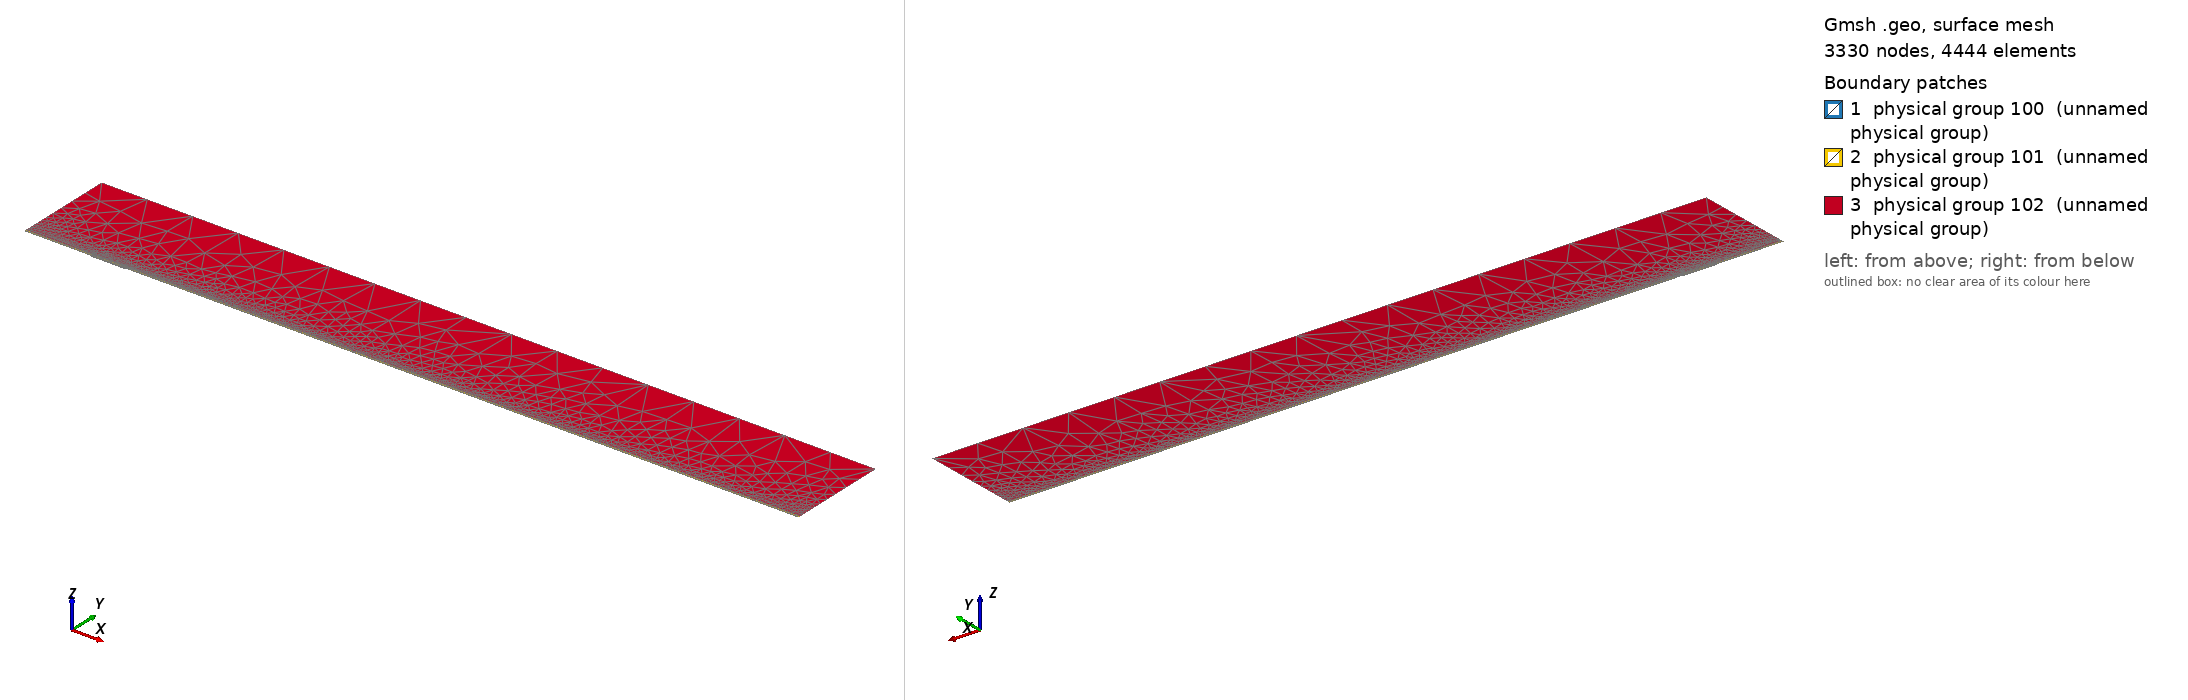

Gmsh geometry script, surface-meshed: 3330 nodes, 4444 surface elements. Boundary patches (legend numbers): 1 physical group 100 (unnamed physical group), 2 physical group 101 (unnamed physical group), 3 physical group 102 (unnamed physical group). Left view from above one corner, right view from below the opposite corner. Legend entries are the model's physical surfaces. The drawing asked Gmsh for element sizes between 1% and 20% of the model's largest extent; the script's own settings can give other sizes.

=== mesh.geo (drawn) ===
// Macro parameters
deltaStar = 1;
D = 1.5 * deltaStar; // depth of the gap 
W = 50 * deltaStar; // width of the gap
r = 16; // length of non-constant quads upstream and downstream of the gap
s = 8; // length of non-constant quads left and right inside the gap
BL = 0.25 * deltaStar; // height of the second layer of quad elements
BL_upper = 3.5 * deltaStar; // height of the third layer of quad elements
x0 = 100 * deltaStar; // x distance from inflow to gap
lengthOutflow = 1000 * deltaStar; // length after the gap
x3 = W + lengthOutflow; // last point of the domain
height = 150 * deltaStar; // height of the triangular region
triagHeightRegion_inflow = height - BL - BL_upper; // height of the triangular region

// Micro parameters
dx = 0.2; // dx of square elements near the leading and trailing edge of the gap (most resolution-demanding points in the domain)
dy = 1.25 * dx; 
size_triag_v_top = 64; // size of the elements in the upper triangular region

// All the value below are between 0 and 1. =1  means the elements are all equal in size. Avoid using values very close to 1, because we dividing by log(p) in the formula.
dy_in_v_right = 1.5; // heighest quad in the upper layer of quads, in the right part of the gap
dy_in_v_left = 1.75; // heighest quad in the upper layer of quads, in the left part of the gap

// fit (check the file scripts/fit_gmsh.py for more details)
p_in_v_left = 1.0335663036230878 - 1.0234149444433507/(W - 0.8098798097181781)^0.5991729377115732; // densitiy concentration of elements inside the gap, vertically, near the left wall.
p_in_v_right = 1.008073572191136 - 1.1471875292840257/(W - 1.2941255994826328)^0.7890392764815325; // densitiy concentration of elements inside the gap, vertically, near the right wall.
p_in_h_bottom = 0.9; // densitiy concentration of elements inside the gap, horizontally. 
p_in_h_top = 0.9; // densitiy concentration of elements inside the gap, horizontally. 

p_out_h = 0.5; // densitiy concentration of elements outside the gap, horizontally.
p_out_h_upper = 0.5; // densitiy concentration of elements outside the gap, horizontally on the upper layer of quads
p_out_v_inflow_dense = 0.8; // densitiy concentration of elements outside the gap, vertically, near the inflow and the gap
p_out_v_inflow_sparse = 0.99; // densitiy concentration of elements outside the gap, vertically, near the inflow and far from the gap
p_out_v_outflow_dense = 0.9; // densitiy concentration of elements outside the gap, vertically, near the outflow and the gap
p_out_v_outflow_sparse = 0.995; // densitiy concentration of elements outside the gap, vertically, near the outflow and far from the gap
p_triag_h_inflow = 0.8; // densitiy concentration of elements in the triangular region of the domain, horizontally.
p_triag_h_outflow = p_triag_h_inflow; // densitiy concentration of elements in the triangular region of the domain, horizontally.

enlarge_triag_inflow = 1.1; // heigher the value, larger the elements in the triangular region near the inflow
enlarge_triag_outflow = 1.1; // heigher the value, larger the elements in the triangular region near the outflow

// Automated parameters 
a_in_v_right = dx / (W / 2);
a_in_v_left = dx / (W / 2);
a_in_h_bottom = dy / (D / 2);
a_in_h_top = dx / (D / 2);
a_out_h = dx / BL;
a_out_v_inflow_dense = dx / r;
a_out_v_outflow_dense = dx / r;

// for the derivation of the formula, see file 20250123_gmshFormula.md in the docs folder
N_in_v_right = Ceil( Log (a_in_v_right / (1 - p_in_v_right + a_in_v_right * p_in_v_right)) / Log(p_in_v_right) );
N_in_v_left = Ceil( Log (a_in_v_left / (1 - p_in_v_left + a_in_v_left * p_in_v_left)) / Log(p_in_v_left) );
N_in_h_bottom = Ceil( Log (a_in_h_bottom / (1 - p_in_h_bottom + a_in_h_bottom * p_in_h_bottom)) / Log(p_in_h_bottom) );
N_in_h_top = Ceil( Log (a_in_h_top / (1 - p_in_h_top + a_in_h_top * p_in_h_top)) / Log(p_in_h_top) );
N_out_h = Ceil( Log (a_out_h / (1 - p_out_h + a_out_h * p_out_h)) / Log(p_out_h) ) + 1; // + 1 is to correct the fact that the distance is too small to properly approximate the dx length
N_out_v_inflow_dense = Ceil( Log (a_out_v_inflow_dense / (1 - p_out_v_inflow_dense + a_out_v_inflow_dense * p_out_v_inflow_dense)) / Log(p_out_v_inflow_dense) );
N_out_v_outflow_dense = Ceil( Log (a_out_v_outflow_dense / (1 - p_out_v_outflow_dense + a_out_v_outflow_dense * p_out_v_outflow_dense)) / Log(p_out_v_outflow_dense) );

p_for_a_out_v_inflow_sparse_computation = p_out_v_inflow_dense;
p_for_a_out_v_outflow_sparse_computation = (p_out_v_outflow_dense + p_out_v_outflow_dense) / 2;
a_out_v_inflow_sparse = r / (x0 - r) * (1 - p_for_a_out_v_inflow_sparse_computation) / (1 - p_for_a_out_v_inflow_sparse_computation^(N_out_v_inflow_dense + 1));
a_out_v_outflow_sparse = r / (lengthOutflow - r) * (1 - p_for_a_out_v_outflow_sparse_computation) / (1 - p_for_a_out_v_outflow_sparse_computation^(N_out_v_outflow_dense + 1));

N_out_v_inflow_sparse = Ceil( Log(a_out_v_inflow_sparse / (1 - p_out_v_inflow_sparse + a_out_v_inflow_sparse * p_out_v_inflow_sparse)) / Log(p_out_v_inflow_sparse) );
N_out_v_outflow_sparse = Ceil( Log(a_out_v_outflow_sparse / (1 - p_out_v_outflow_sparse + a_out_v_outflow_sparse * p_out_v_outflow_sparse)) / Log(p_out_v_outflow_sparse) );


// second layer of quads
a_out_h_upper = (BL) / (BL_upper) * (1 - p_out_h) / (1 - p_out_h^(N_out_h + 1));
N_out_h_upper = Ceil( Log(a_out_h_upper / (1 - p_out_h_upper + a_out_h_upper * p_out_h_upper)) / Log(p_out_h_upper) );

// ---------------------------
// for triangular region
// ---------------------------
a_triag_h_inflow = (BL_upper) / (triagHeightRegion_inflow) * (1 - p_out_h_upper) / (1 - p_out_h_upper^(N_out_h_upper + 1));
a_triag_h_outflow = a_triag_h_inflow;
N_triag_v_top = Ceil( (x3 + x0) / size_triag_v_top ); // we assume p_triag_v = 1, otherwise the formula is different
N_triag_h_inflow = Ceil( Log(a_triag_h_inflow / (1 - p_triag_h_inflow + a_triag_h_inflow * p_triag_h_inflow)) / Log(p_triag_h_inflow) );
N_triag_h_outflow = Ceil( Log(a_triag_h_outflow / (1 - p_triag_h_outflow + a_triag_h_outflow * p_triag_h_outflow)) / Log(p_triag_h_outflow) );
N_triag_h_inflow = Ceil( N_triag_h_inflow / enlarge_triag_inflow );
N_triag_h_outflow = Ceil( N_triag_h_outflow / enlarge_triag_outflow );

Point(1) = {-x0, 0, 0};
Point(2) = {0,0,0};
Point(3) = {0,-D,0};
Point(4) = {W,-D,0};
Point(5) = {W,0,0};
Point(6) = {x3,0,0};
Point(8) = {x3,height,0};
Point(7) = {x3,BL,0};
Point(9) = {-x0,height,0};
Point(10) = {-x0,BL,0};
Point(11) = {0,BL,0};
Point(12) = {W,BL,0};
Point(13) = {W/2,0,0};
Point(14) = {W/2,BL,0};
Point(15) = {0,-D/2,0};
Point(16) = {W/2,-D,0};
Point(17) = {W,-D/2,0};
Point(18) = {-r,0,0};
Point(19) = {-r,BL,0};
Point(20) = {W + r,0,0};
Point(21) = {W + r,BL,0};
Point(22) = {-x0,BL+BL_upper,0};
Point(23) = {-r,BL+BL_upper,0};
Point(24) = {W + r,BL+BL_upper,0};
Point(25) = {x3,BL+BL_upper,0};
Point(26) = {0,BL+BL_upper,0};
Point(27) = {W/2,BL+BL_upper,0};
Point(28) = {W,BL+BL_upper,0};

Line(1) = {1,18};
Line(2) = {2,15};
Line(3) = {3,16};
Line(4) = {4,17};
Line(5) = {5,20};
Line(6) = {6,7};
Line(7) = {7,25};
Line(8) = {8,9};
Line(9) = {9,22};
Line(10) = {10,19};
Line(11) = {10,1};
Line(12) = {11,14};
Line(13) = {12,21};
Line(14) = {2,13};
Line(15) = {15,3};
Line(16) = {16,4};
Line(17) = {17,5};
Line(18) = {13,5};
Line(19) = {14,12};
Line(20) = {18,2};
Line(21) = {20,6};
Line(22) = {21,7};
Line(23) = {19,11};
Line(24) = {22,10};
Line(25) = {25,8};
Line(26) = {25,24};
Line(27) = {22,23};
Line(30) = {23,26};
Line(31) = {26,27};
Line(32) = {27,28};
Line(33) = {28,24};

// outer quads
Curve Loop(1) = {5, 21, 6, -22, -13, -19, -12, -23, -10, 11, 1, 20, 14, 18};
Plane Surface(1) = {1};

// inside gap
Curve Loop(2) = {2, 15, 3, 16, 4, 17, -18, -14};
Plane Surface(2) = {2};

// triangular region
Curve Loop(3) = {-26, 25, 8, 9, 27, 30, 31,32,33};
Plane Surface(3) = {3};

// 3rd layer of quads
Curve Loop(4) = {-24, 27, 30, 31,32,33, -26,-7,-22,-13,-19,-12,-23,-10};

Plane Surface(4) = {4};


// This defines the surfaces that will be meshed with quad elements
Transfinite Surface {1} = {1, 6, 7, 10};
Transfinite Surface {2} = {3, 4, 5, 2}; // number '2' must match the number '2' of plane surface
Transfinite Surface {4} = {7, 25, 22, 10};

Transfinite Curve {18, 16, 19,32} = N_in_v_right Using Progression p_in_v_right;
Transfinite Curve {-14, -3, -12, -31} = N_in_v_left Using Progression p_in_v_left;

Transfinite Curve {15, -4} = N_in_h_bottom Using Progression p_in_h_bottom;
Transfinite Curve {-2, 17} = N_in_h_top Using Progression p_in_h_top;


Transfinite Curve {11, -6} = N_out_h Using Progression p_out_h;
Transfinite Curve {24, 28, 29, -7} = N_out_h_upper Using Progression p_out_h_upper;
Transfinite Curve {10, 1, 27} = N_out_v_inflow_sparse Using Progression p_out_v_inflow_sparse;
Transfinite Curve {20, 23, 30} = N_out_v_inflow_dense Using Progression p_out_v_inflow_dense;
Transfinite Curve {-21, -22, 26} = N_out_v_outflow_sparse Using Progression p_out_v_outflow_sparse;
Transfinite Curve {-5, -13,-33} = N_out_v_outflow_dense Using Progression p_out_v_outflow_dense;

Recombine Surface {1, 2, 4};

// for triangluar region
Transfinite Curve {8} = N_triag_v_top Using Progression 1;
Transfinite Curve {-25} = N_triag_h_outflow Using Progression p_triag_h_outflow;
Transfinite Curve {9} = N_triag_h_inflow Using Progression p_triag_h_inflow;


// defining boundary
Physical Curve(1) = {9,24,11}; // inlet
Physical Curve(2) = {7,25,6}; // outlet
Physical Curve(3) = {8}; // top
Physical Curve(4) = {1, 20, 2, 15, 3, 16, 4, 17, 5, 21}; // wall


Physical Surface(100) = {1};
Physical Surface(101) = {2, 4};
Physical Surface(102) = {3};
